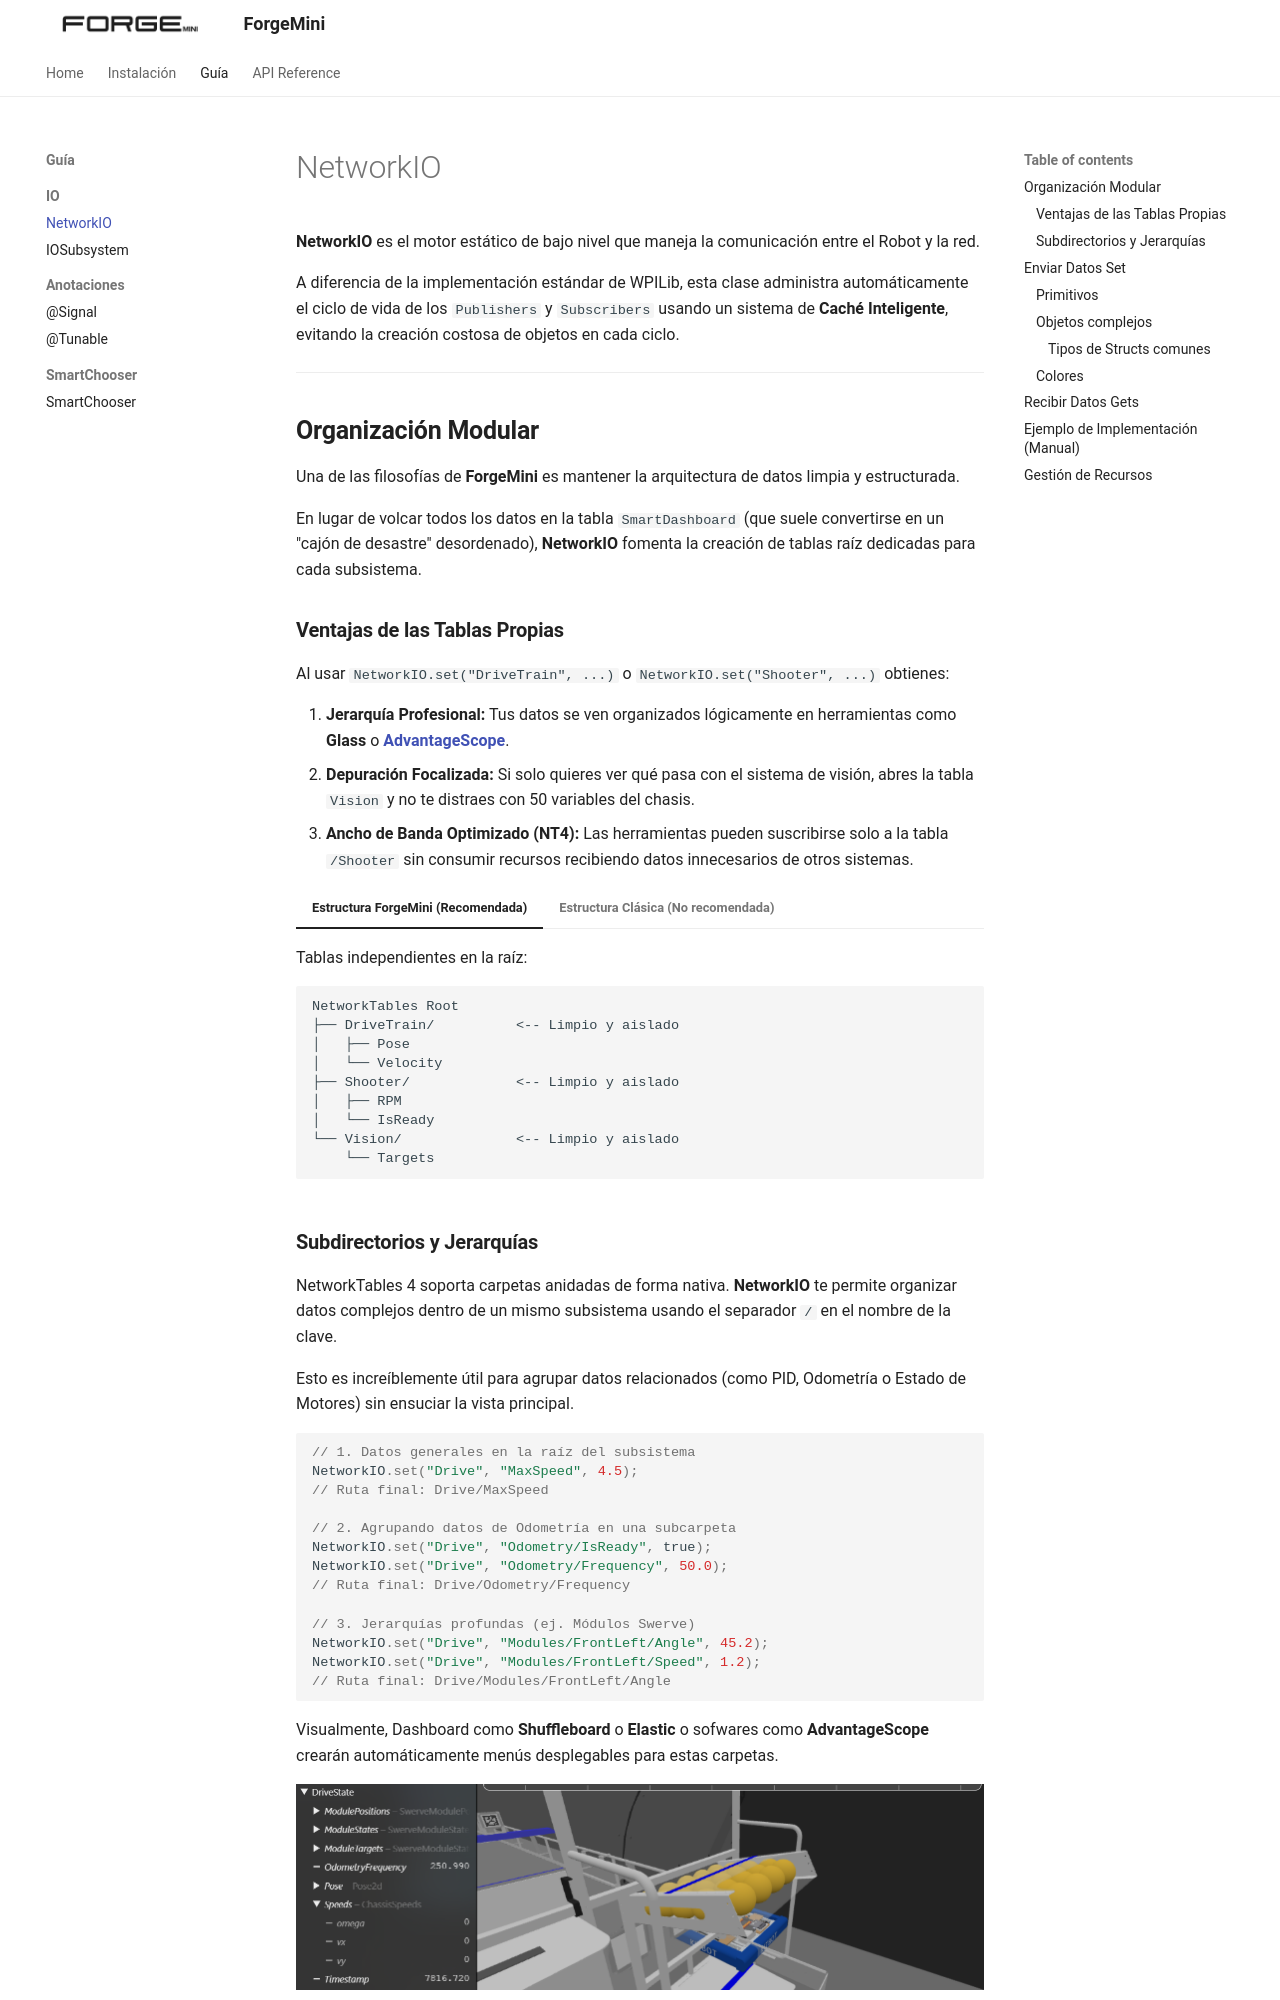

repository: Imcab/FORGEMiniDocs · page: guia/networkio/index.html · generator: mkdocs

# NetworkIO

**NetworkIO** es el motor estático de bajo nivel que maneja la comunicación entre el Robot y la red.

A diferencia de la implementación estándar de WPILib, esta clase administra automáticamente el ciclo de vida de los `Publishers` y `Subscribers` usando un sistema de **Caché Inteligente**, evitando la creación costosa de objetos en cada ciclo.

---

## **Organización Modular**

Una de las filosofías de **ForgeMini** es mantener la arquitectura de datos limpia y estructurada. 

En lugar de volcar todos los datos en la tabla `SmartDashboard` (que suele convertirse en un "cajón de desastre" desordenado), **NetworkIO** fomenta la creación de tablas raíz dedicadas para cada subsistema.
